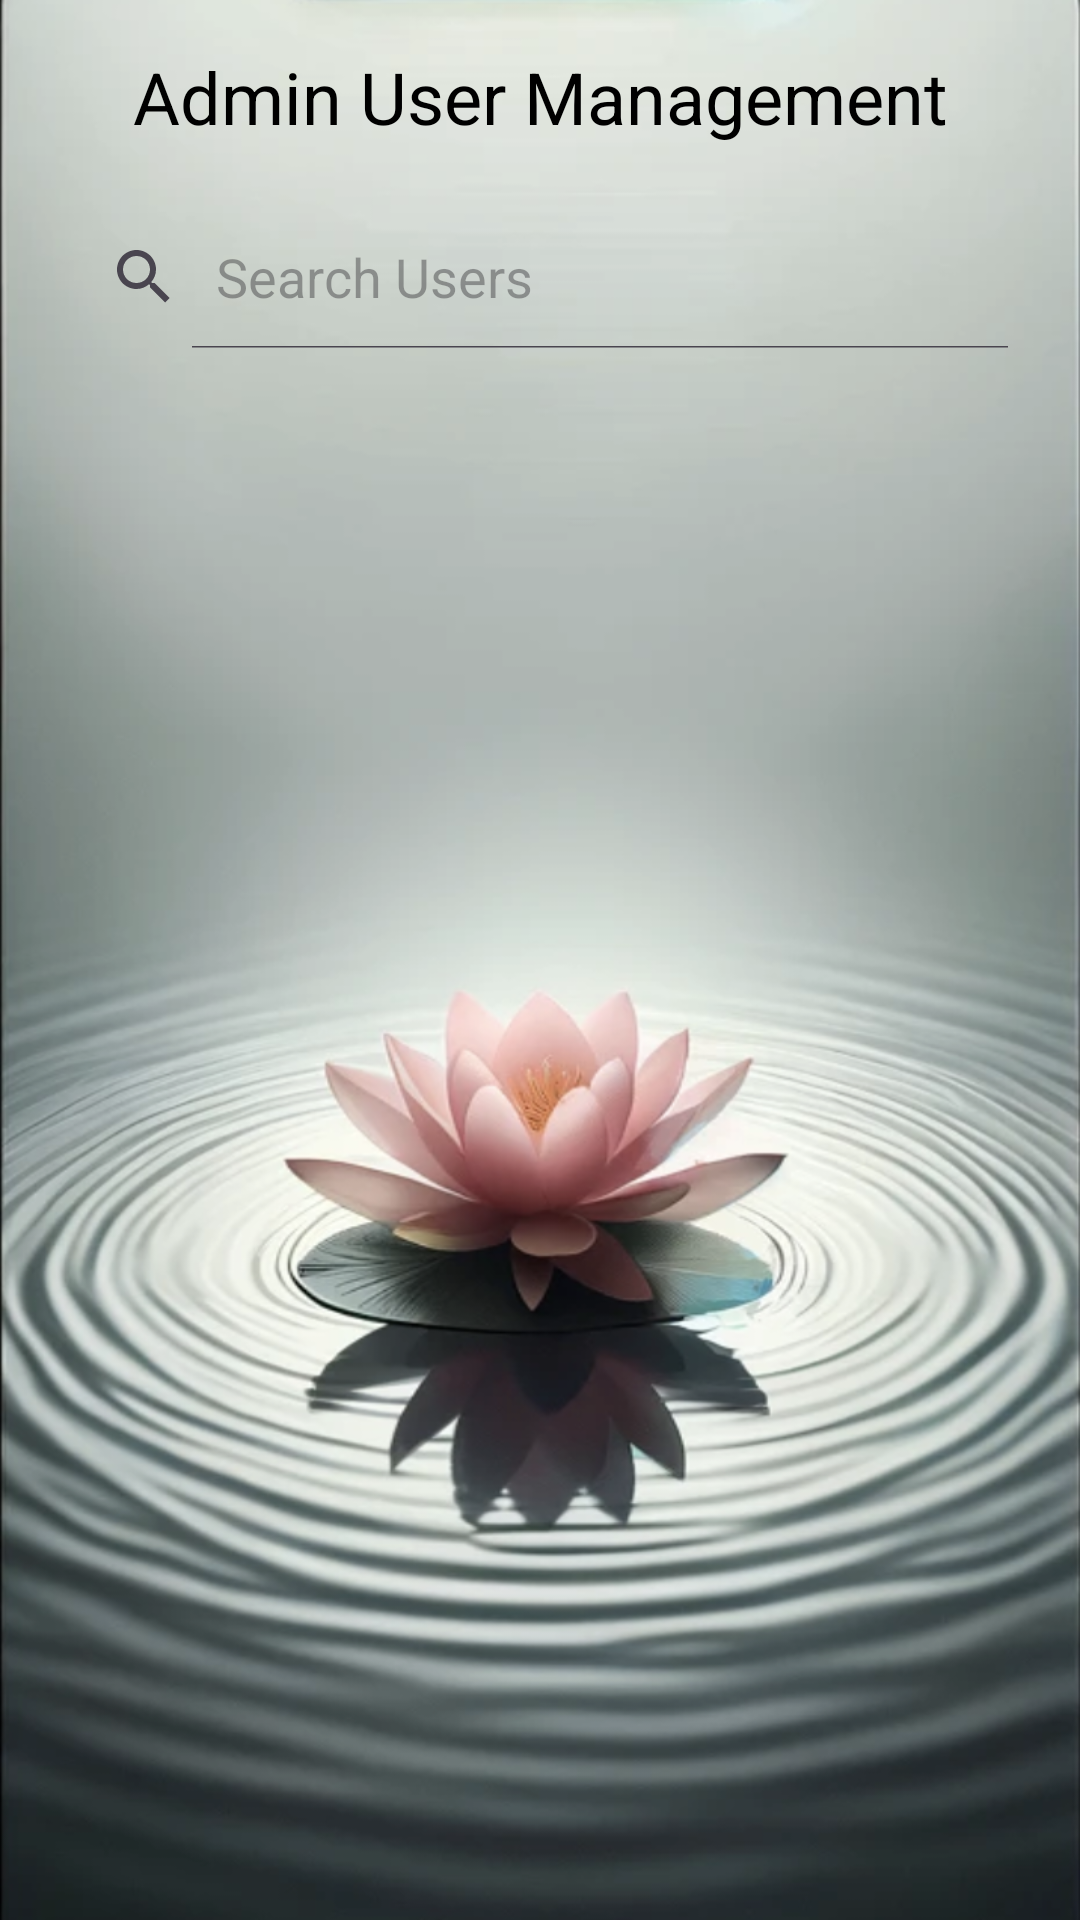

The Android layout XML behind this screen, and the referenced resources:
<!-- AndroidManifest.xml: application theme Theme.Lotus -->
<!-- res/layout/activity_admin.xml -->
<?xml version="1.0" encoding="utf-8"?>
<LinearLayout xmlns:android="http://schemas.android.com/apk/res/android"
    xmlns:tools="http://schemas.android.com/tools"
    android:background="@drawable/background9"
    android:layout_width="match_parent"
    android:layout_height="match_parent"
    android:orientation="vertical"
    android:padding="16dp">

    <TextView
        android:layout_width="match_parent"
        android:layout_height="wrap_content"
        android:text="Admin User Management"
        android:textSize="24sp"
        android:gravity="center"
        android:layout_marginBottom="20dp"
        android:textColor="@color/black"
        android:textColorHint="@color/black"
        android:hint="Search for User..." />

    <SearchView
        android:id="@+id/searchUser"
        android:layout_width="match_parent"
        android:layout_height="wrap_content"
        android:iconifiedByDefault="false"
        android:queryHint="Search Users"/>

    <LinearLayout
        android:id="@+id/userDetailsLayout"
        android:layout_width="match_parent"
        android:layout_height="wrap_content"
        android:orientation="vertical"
        android:visibility="gone"
        tools:visibility="visible">
        <EditText
            android:id="@+id/editTextName"
            android:layout_width="match_parent"
            android:layout_height="wrap_content"
            android:hint="User Name"
            android:inputType="textPersonName"/>

        <EditText
            android:id="@+id/editTextEmail"
            android:layout_width="match_parent"
            android:layout_height="wrap_content"
            android:hint="Email"
            android:inputType="textEmailAddress" />

        <EditText
            android:id="@+id/editTextPassword"
            android:layout_width="match_parent"
            android:layout_height="wrap_content"
            android:hint="Password"
            android:inputType="textPassword" />

        <Button
            android:id="@+id/buttonUpdate"
            android:layout_width="match_parent"
            android:layout_height="wrap_content"
            android:text="Update User"
            android:layout_marginTop="16dp" />

        <Button
            android:id="@+id/buttonDelete"
            android:layout_width="match_parent"
            android:layout_height="wrap_content"
            android:text="Delete User"
            android:layout_marginTop="8dp" />



    </LinearLayout>
</LinearLayout>
<!-- resources referenced by this layout -->
<resources>
  <color name="black">#FF000000</color>
  <!-- drawable background9: png bitmap (drawable, 816435 bytes) -->
  <style name="Theme.Lotus" parent="Base.Theme.Lotus" />
  <style name="Base.Theme.Lotus" parent="Theme.Material3.DayNight.NoActionBar">
          
          
      </style>
</resources>
